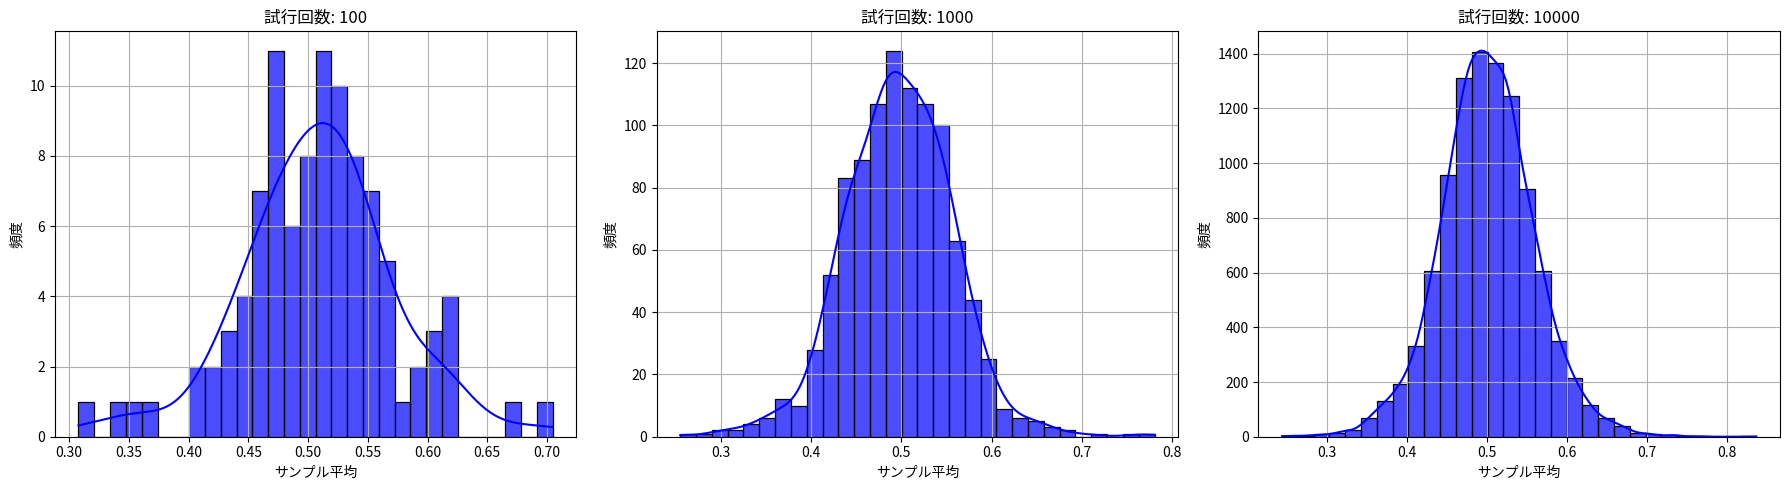

This chart was generated by the following Python code:
# 試行ごとのサンプルサイズが気になる。実験したい。

# 試行ごとのサンプル数を、10〜50の間でランダムにする。
# 試行回数を100回、1000回、10000回にする。


import numpy as np
import matplotlib.pyplot as plt
import seaborn as sns

# 試行回数のリスト
num_experiments_list = [100, 1000, 10000]

# サンプル数をランダムにする範囲
sample_size_min = 10
sample_size_max = 50

# グラフを描画
fig, axes = plt.subplots(1, 3, figsize=(18, 5))

for i, num_experiments in enumerate(num_experiments_list):
    averages = []  # 各試行の平均値を格納するリスト

    for _ in range(num_experiments):
        sample_size = np.random.randint(sample_size_min, sample_size_max + 1)  # サンプルサイズをランダムに選択
        samples = np.random.uniform(0, 1, sample_size)  # 0から1の一様分布の乱数を生成
        avg = np.mean(samples)  # サンプルの平均を計算
        averages.append(avg)

    # ヒストグラムを描画
    sns.histplot(averages, bins=30, kde=True, color='blue', alpha=0.7, ax=axes[i])
    axes[i].set_title(f"試行回数: {num_experiments}")
    axes[i].set_xlabel("サンプル平均")
    axes[i].set_ylabel("頻度")
    axes[i].grid(True)

plt.tight_layout()
plt.show()
